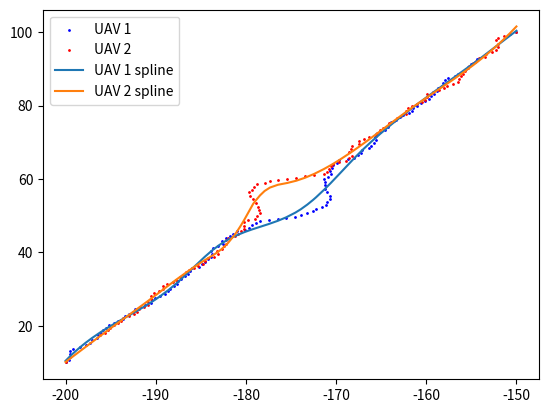

This figure's Python source:
import numpy as np
import time
import math
import matplotlib.pyplot as plt
from scipy.interpolate import splrep, BSpline
import csv

class SDPSO(object):
    def __init__(self, start, target, v, h, path_1, path_2, it, ds, Varsize):
        'SDPSO input'
        self.start = start     # UAVs' starting points
        self.target = target   # UAVs' targeting points
        self.v = v             # UAVs' last velocity (it*4)
        self.h = h             # UAVs' heading (it*2)
        self.path_1 = path_1   # UAV1's path (it*2)
        self.path_2 = path_2   # UAV2's path (it*2)
        self.it = it    # current iterations
        self.total_dist_1 = math.sqrt((start[0,0] - target[0,0]) ** 2 + (start[0,1] - target[0,1]) ** 2)
        self.total_dist_2 = math.sqrt((start[0,2] - target[0,2]) ** 2 + (start[0,3] - target[0,3]) ** 2)
        self.dist_max = math.sqrt((start[0,0] - start[0,2]) ** 2 + (start[0,1] - start[0,3]) ** 2)
        self.ds = ds           # safety distance
        self.VarMin = -3       # velocity constraints
        self.VarMax = 3        # velocity constraints
        self.Varsize = Varsize # 2 * number of UAV
        ' Global message (information of UAVs) '
        self.uav_id = []
        self.uav_type = []
        self.uav_velocity = []
        self.uav_Rmin = []
        self.uav_position = []
        self.depots = []
        'SDPSO parameters'
        self.MaxIt = 10       # Maximum Number of Iterations
        self.nPop_max = 100    # Population Size (Swarm Size)
        self.nPop_min = 25     # Population Size (Swarm Size)
        self.w = 1             # Inertia Weight
        self.wdamp = 0.99      # Inertia Weight Damping Ratio
        self.c1 = 1.5          # Personal Learning Coefficient
        self.c2 = 2.0          # Global Learning Coefficient
        self.w1 = 2          # relative weight factor of cost funtion 1
        self.w2 = 1          # relative weight factor of cost funtion 2
        self.w3 = 1          # relative weight factor of cost funtion 3
        'simulated annealing (SA) parameters'
        self.p = 0             # initial probability of a suboptimal solution being accepted
        self.rand = np.random.rand()
        self.T = 90             # temperature of current system (T=1)
        'acceleration of convergence based on dimensional learning strategy (DLS)' 
        self.count = 0         # non-updating number
        self.m = 2             # Random threshold fo the acceleration of convergence
        'velocity limits'
        self.VelMax = 3
        self.VelMin = -3
        'pre-setup matrix for SDPSO'
        # individual particles
        self.Position = []                                                                           # nPop_max*4    
        self.Cost = np.empty([self.nPop_max, 4])                                                     # nPop_max*4 (cost_1, cost_2, cost_3, cost)
        self.Velocity =  []                                                                          # nPop_max*4
        self.Best_Position = np.empty([self.nPop_max, Varsize])                                      # personal best position (nPop_max*4) 
        self.Best_Cost = np.empty([self.nPop_max, 1])                                                # personal best cost(nPop_max*1) 
        # global
        self.GlobalBest_Cost = float('inf')              # scalar
        self.pre_GlobalBest_Cost = 0                     # scalar
        self.GlobalBest_Position = np.zeros([1,Varsize]) # 1*4

    def iteration(self):
        # collision potential
        if math.sqrt((self.path_1[self.it,0] - self.path_2[self.it,0]) ** 2 + (self.path_1[self.it,1] - self.path_2[self.it,1]) ** 2) < self.ds:
            # initialization
            self.Position = np.random.uniform(self.VarMin, self.VarMax, [self.nPop_max, self.Varsize])  
            self.Velocity = np.random.uniform(self.VelMin, self.VelMax, [self.nPop_max, self.Varsize])
            for i in range(self.nPop_max):
                ax1 = self.Position[i,0]
                ay1 = self.Position[i,1]
                ax2 = self.Position[i,2]
                ay2 = self.Position[i,3]
                # body frame
                vxn1 = self.v[self.it,0] + ax1; vxn1 = max(vxn1, self.VarMin); vxn1 = min(vxn1, self.VarMax) 
                vyn1 = self.v[self.it,1] + ay1; vyn1 = max(vyn1, self.VarMin); vyn1 = min(vyn1, self.VarMax)
                vxn2 = self.v[self.it,2] + ax2; vxn2 = max(vxn2, self.VarMin); vxn2 = min(vxn2, self.VarMax)
                vyn2 = self.v[self.it,3] + ay2; vyn2 = max(vyn2, self.VarMin); vyn2 = min(vyn2, self.VarMax)
                # body frame to world frame
                wvx1 = vxn1 * math.cos(self.h[self.it,0]) - vyn1 * math.sin(self.h[self.it,0]); wvy1 = vxn1 * math.sin(self.h[self.it,0]) + vyn1 * math.cos(self.h[self.it,0])
                wvx2 = vxn2 * math.cos(self.h[self.it,1]) - vyn2 * math.sin(self.h[self.it,1]); wvy2 = vxn2 * math.sin(self.h[self.it,1]) + vyn2 * math.cos(self.h[self.it,1])
                # world frame waypoints
                xn1 = self.path_1[self.it,0] + wvx1
                yn1 = self.path_1[self.it,1] + wvy1
                xn2 = self.path_2[self.it,0] + wvx2
                yn2 = self.path_2[self.it,1] + wvy2
                # world frame heading
                theta_1 = self.heading(xn1, self.target[0,0], yn1, self.target[0,1]) # new heading
                theta_2 = self.heading(xn2, self.target[0,2], yn2, self.target[0,3]) # new heading
                # calculate cost values
                cost_1 = self.cal_cost_1(xn1, yn1, xn2, yn2)
                cost_2 = self.cal_cost_2(xn1, yn1, xn2, yn2)
                if self.it == 0:
                    cost_3 = self.cal_cost_3(theta_1, theta_1, theta_2, theta_2)
                else:
                    cost_3 = self.cal_cost_3(theta_1, self.h[self.it-1, 0], theta_2, self.h[self.it-1, 1])
                
                cost = self.w1*cost_1 + self.w2*cost_2 + self.w3*cost_3
                self.Cost[i,0] = cost_1
                self.Cost[i,1] = cost_2
                self.Cost[i,2] = cost_3
                self.Cost[i,3] = cost
                # update personal best
                self.Best_Position[i,:] = self.Position[i,:]
                self.Best_Cost[i] = self.Cost[i,3]
                #update global best
                if self.Best_Cost[i] < self.GlobalBest_Cost:
                    self.GlobalBest_Cost = self.Best_Cost[i]
                    self.GlobalBest_Position = self.Best_Position[i,:]

            # SDPSO main loop
            for j in range(self.MaxIt):
                    for i in range(self.nPop_max):
                        self.Velocity[i,:] = self.w * self.Velocity[i,:] 
                        + self.c1 * np.random.rand(1,self.Varsize) * (self.Best_Position[i,:] - self.Position[i,:])
                        + self.c2 * np.random.rand(1,self.Varsize) * (self.GlobalBest_Position - self.Position[i,:])

                        # apply velocity limits
                        for k in range(self.Varsize):
                            self.Velocity[i,k] = max(self.Velocity[i,k], self.VelMin)
                            self.Velocity[i,k] = min(self.Velocity[i,k], self.VelMax)

                        # update position
                        self.Position[i,:] = self.Position[i,:] + self.Velocity[i,:] 

                        # evaluation
                        ax1 = self.Position[i,0]
                        ay1 = self.Position[i,1]
                        ax2 = self.Position[i,2]
                        ay2 = self.Position[i,3]
                        # body frame
                        vxn1 = self.v[self.it,0] + ax1; vxn1 = max(vxn1, self.VarMin); vxn1 = min(vxn1, self.VarMax) 
                        vyn1 = self.v[self.it,1] + ay1; vyn1 = max(vyn1, self.VarMin); vyn1 = min(vyn1, self.VarMax)
                        vxn2 = self.v[self.it,2] + ax2; vxn2 = max(vxn2, self.VarMin); vxn2 = min(vxn2, self.VarMax)
                        vyn2 = self.v[self.it,3] + ay2; vyn2 = max(vyn2, self.VarMin); vyn2 = min(vyn2, self.VarMax)
                        # body frame to world frame
                        wvx1 = vxn1 * math.cos(self.h[self.it,0]) - vyn1 * math.sin(self.h[self.it,0]); wvy1 = vxn1 * math.sin(self.h[self.it,0]) + vyn1 * math.cos(self.h[self.it,0])
                        wvx2 = vxn2 * math.cos(self.h[self.it,1]) - vyn2 * math.sin(self.h[self.it,1]); wvy2 = vxn2 * math.sin(self.h[self.it,1]) + vyn2 * math.cos(self.h[self.it,1])
                        # world frame waypoints
                        xn1 = self.path_1[self.it,0] + wvx1
                        yn1 = self.path_1[self.it,1] + wvy1
                        xn2 = self.path_2[self.it,0] + wvx2
                        yn2 = self.path_2[self.it,1] + wvy2
                        # world frame heading
                        theta_1 = self.heading(xn1, self.target[0,0], yn1, self.target[0,1]) # new heading
                        theta_2 = self.heading(xn2, self.target[0,2], yn2, self.target[0,3]) # new heading
                        # calculate cost values
                        cost_1 = self.cal_cost_1(xn1, yn1, xn2, yn2)
                        cost_2 = self.cal_cost_2(xn1, yn1, xn2, yn2)
                        if self.it == 0:
                            cost_3 = self.cal_cost_3(theta_1, theta_1, theta_2, theta_2)
                        else:
                            cost_3 = self.cal_cost_3(theta_1, self.h[self.it-1, 0], theta_2, self.h[self.it-1, 1])
                        cost = self.w1*cost_1 + self.w2*cost_2 + self.w3*cost_3
                        self.Cost[i,0] = cost_1
                        self.Cost[i,1] = cost_2
                        self.Cost[i,2] = cost_3
                        self.Cost[i,3] = cost

                        # update personal best
                        if self.count > self.m:
                            if self.Cost[i,3] < self.Best_Cost[i]:
                                self.Best_Position[i,:] = self.Position[i,:]
                                self.Best_Cost[i] = self.Cost[i,3]
                                self.count = 0

                                # update global best
                                if self.Best_Cost[i] < self.GlobalBest_Cost:
                                    if self.p > float(self.rand):
                                        self.pre_GlobalBest_Cost = self.GlobalBest_Cost
                                        self.GlobalBest_Cost = self.Best_Cost[i]
                                        self.GlobalBest_Position = self.Best_Position[i,:]
                        
                        # update parameters
                    if j > 0:
                        self.count += 1
                        self.w = self.w * self.wdamp
                        r = (self.MaxIt - j) / self.MaxIt
                        self.T = self.T * r
                        try:
                            self.p = math.exp(-(self.GlobalBest_Cost - self.pre_GlobalBest_Cost)/self.T)
                        except:
                            self.p = math.inf
                        self.m = (j / self.MaxIt) * (self.VarMax - self.VarMin)
        # without collision potential
        else:
            # initialization
            self.Position = np.random.uniform(self.VarMin, self.VarMax, [self.nPop_min, self.Varsize])  
            self.Velocity = np.random.uniform(self.VarMin, self.VarMax, [self.nPop_min, self.Varsize])
            for i in range(self.nPop_min):
                ax1 = self.Position[i,0]
                ay1 = self.Position[i,1]
                ax2 = self.Position[i,2]
                ay2 = self.Position[i,3]
                # body frame
                vxn1 = self.v[self.it,0] + ax1; vxn1 = max(vxn1, self.VarMin); vxn1 = min(vxn1, self.VarMax) 
                vyn1 = self.v[self.it,1] + ay1; vyn1 = max(vyn1, self.VarMin); vyn1 = min(vyn1, self.VarMax)
                vxn2 = self.v[self.it,2] + ax2; vxn2 = max(vxn2, self.VarMin); vxn2 = min(vxn2, self.VarMax)
                vyn2 = self.v[self.it,3] + ay2; vyn2 = max(vyn2, self.VarMin); vyn2 = min(vyn2, self.VarMax)
                # body frame to world frame
                wvx1 = vxn1 * math.cos(self.h[self.it,0]) - vyn1 * math.sin(self.h[self.it,0]); wvy1 = vxn1 * math.sin(self.h[self.it,0]) + vyn1 * math.cos(self.h[self.it,0])
                wvx2 = vxn2 * math.cos(self.h[self.it,1]) - vyn2 * math.sin(self.h[self.it,1]); wvy2 = vxn2 * math.sin(self.h[self.it,1]) + vyn2 * math.cos(self.h[self.it,1])
                # world frame waypoints
                xn1 = self.path_1[self.it,0] + wvx1
                yn1 = self.path_1[self.it,1] + wvy1
                xn2 = self.path_2[self.it,0] + wvx2
                yn2 = self.path_2[self.it,1] + wvy2
                # world frame heading
                theta_1 = self.heading(xn1, self.target[0,0], yn1, self.target[0,1]) # new heading
                theta_2 = self.heading(xn2, self.target[0,2], yn2, self.target[0,3]) # new heading
                # calculate cost values
                cost_1 = self.cal_cost_1(xn1, yn1, xn2, yn2)
                cost_2 = self.cal_cost_2(xn1, yn1, xn2, yn2)
                if self.it == 0:
                    cost_3 = self.cal_cost_3(theta_1, theta_1, theta_2, theta_2)
                else:
                    cost_3 = self.cal_cost_3(theta_1, self.h[self.it-1, 0], theta_2, self.h[self.it-1, 1])
                
                cost = self.w1*cost_1 + self.w2*cost_2 + self.w3*cost_3
                self.Cost[i,0] = cost_1
                self.Cost[i,1] = cost_2
                self.Cost[i,2] = cost_3
                self.Cost[i,3] = cost
                # update personal best
                self.Best_Position[i,:] = self.Position[i,:]
                self.Best_Cost[i] = self.Cost[i,3]
                #update global best
                if self.Best_Cost[i] < self.GlobalBest_Cost:
                    self.GlobalBest_Cost = self.Best_Cost[i]
                    self.GlobalBest_Position = self.Best_Position[i,:]

            # SDPSO main loop
            for j in range(self.MaxIt):
                for i in range(self.nPop_min):
                    self.Velocity[i,:] = self.w * self.Velocity[i,:] 
                    + self.c1 * np.random.rand(1,self.Varsize) * (self.Best_Position[i,:] - self.Position[i,:])
                    + self.c2 * np.random.rand(1,self.Varsize) * (self.GlobalBest_Position - self.Position[i,:])

                    # apply velocity limits
                    for k in range(self.Varsize):
                        self.Velocity[i,k] = max(self.Velocity[i,k], self.VelMin)
                        self.Velocity[i,k] = min(self.Velocity[i,k], self.VelMax)

                    # update position
                    self.Position[i,:] = self.Position[i,:] + self.Velocity[i,:]
                    

                    # evaluation
                    ax1 = self.Position[i,0]
                    ay1 = self.Position[i,1]
                    ax2 = self.Position[i,2]
                    ay2 = self.Position[i,3]
                    # body frame
                    vxn1 = self.v[self.it,0] + ax1; vxn1 = max(vxn1, self.VarMin); vxn1 = min(vxn1, self.VarMax) 
                    vyn1 = self.v[self.it,1] + ay1; vyn1 = max(vyn1, self.VarMin); vyn1 = min(vyn1, self.VarMax)
                    vxn2 = self.v[self.it,2] + ax2; vxn2 = max(vxn2, self.VarMin); vxn2 = min(vxn2, self.VarMax)
                    vyn2 = self.v[self.it,3] + ay2; vyn2 = max(vyn2, self.VarMin); vyn2 = min(vyn2, self.VarMax)
                    # body frame to world frame
                    wvx1 = vxn1 * math.cos(self.h[self.it,0]) - vyn1 * math.sin(self.h[self.it,0]); wvy1 = vxn1 * math.sin(self.h[self.it,0]) + vyn1 * math.cos(self.h[self.it,0])
                    wvx2 = vxn2 * math.cos(self.h[self.it,1]) - vyn2 * math.sin(self.h[self.it,1]); wvy2 = vxn2 * math.sin(self.h[self.it,1]) + vyn2 * math.cos(self.h[self.it,1])
                    # world frame waypoints
                    xn1 = self.path_1[self.it,0] + wvx1
                    yn1 = self.path_1[self.it,1] + wvy1
                    xn2 = self.path_2[self.it,0] + wvx2
                    yn2 = self.path_2[self.it,1] + wvy2
                    # world frame heading
                    theta_1 = self.heading(xn1, self.target[0,0], yn1, self.target[0,1]) # new heading
                    theta_2 = self.heading(xn2, self.target[0,2], yn2, self.target[0,3]) # new heading
                    # calculate cost values
                    cost_1 = self.cal_cost_1(xn1, yn1, xn2, yn2)
                    cost_2 = self.cal_cost_2(xn1, yn1, xn2, yn2)
                    if self.it == 0:
                        cost_3 = self.cal_cost_3(theta_1, theta_1, theta_2, theta_2)
                    else:
                        cost_3 = self.cal_cost_3(theta_1, self.h[self.it-1, 0], theta_2, self.h[self.it-1, 1])
                    cost = self.w1*cost_1 + self.w2*cost_2 + self.w3*cost_3
                    self.Cost[i,0] = cost_1
                    self.Cost[i,1] = cost_2
                    self.Cost[i,2] = cost_3
                    self.Cost[i,3] = cost

                    # update personal best
                    if self.count > self.m:
                        if self.Cost[i,3] < self.Best_Cost[i]:
                            self.Best_Position[i,:] = self.Position[i,:]
                            self.Best_Cost[i] = self.Cost[i,3]
                            self.count = 0

                            # update global best
                            if self.Best_Cost[i] < self.GlobalBest_Cost:
                                self.GlobalBest_Cost = self.Best_Cost[i]
                                self.GlobalBest_Position = self.Best_Position[i,:]
                    
                # update parameters
                if j > 0:
                    self.count += 1
                    self.w = self.w * self.wdamp
                    self.m = (j / self.MaxIt) * (self.VarMax - self.VarMin)

        ax1 = self.GlobalBest_Position[0]
        ay1 = self.GlobalBest_Position[1]
        ax2 = self.GlobalBest_Position[2]
        ay2 = self.GlobalBest_Position[3]
        vxn1 = self.v[self.it,0] + ax1; vxn1 = max(vxn1, self.VarMin); vxn1 = min(vxn1, self.VarMax) 
        vyn1 = self.v[self.it,1] + ay1; vyn1 = max(vyn1, self.VarMin); vyn1 = min(vyn1, self.VarMax)
        vxn2 = self.v[self.it,2] + ax2; vxn2 = max(vxn2, self.VarMin); vxn2 = min(vxn2, self.VarMax)
        vyn2 = self.v[self.it,3] + ay2; vyn2 = max(vyn2, self.VarMin); vyn2 = min(vyn2, self.VarMax)

        return vxn1, vyn1, vxn2, vyn2, self.GlobalBest_Cost
    
    def heading(self, xn, target_xn, yn, target_yn):
        delta_x = target_xn - xn
        delta_y = target_yn - yn
        theta = np.arctan2(delta_y, delta_x)
        return theta

    def cal_cost_1(self, xn1, yn1, xn2, yn2):
        dist_1 = math.sqrt((xn1 - self.target[0,0]) ** 2 + (yn1 - self.target[0,1]) ** 2)
        dist_2 = math.sqrt((xn2 - self.target[0,2]) ** 2 + (yn2 - self.target[0,3]) ** 2)
        k = 1
        coeff_pun = k * math.exp(1 / (dist_1 + dist_2))
        cost_1 = ((dist_1 ** 2/self.total_dist_1) + (dist_2 ** 2/self.total_dist_2)) * coeff_pun
        return cost_1
    
    def cal_cost_2(self, xn1, yn1, xn2, yn2):
        dist_12 = math.sqrt((xn1 - xn2) ** 2 + (yn1 - yn2) ** 2)
        k = 200
        coeff_pun = k * math.exp(-((dist_12/self.dist_max) ** 2))
        if dist_12 > self.ds:
            cost_2 = 0
        else:
            cost_2 = (1/dist_12)*coeff_pun
        
        return cost_2
    
    def cal_cost_3(self, theta_1, theta_1_old, theta_2, theta_2_old):
        k = 150
        theta_max = math.pi/3
        coeff_pun_1 = k * math.exp(-(((theta_1 - theta_1_old)/theta_max) ** 2))
        coeff_pun_2 = k * math.exp(-(((theta_2 - theta_2_old)/theta_max) ** 2))
        
        if abs(theta_1 - theta_1_old) > theta_max:
            sub_cost_1 = theta_1 * coeff_pun_1
        else:
            sub_cost_1 = 0

        if abs(theta_2 - theta_2_old) > theta_max:
            sub_cost_2 = theta_2 * coeff_pun_2
        else:
            sub_cost_2 = 0

        cost_3 = sub_cost_1 + sub_cost_2
        return cost_3
    
    
def heading(xn, target_xn, yn, target_yn):
    delta_x = target_xn - xn
    delta_y = target_yn - yn
    theta = np.arctan2(delta_y, delta_x)
    return theta

def b2w(vxn1, vyn1, vxn2, vyn2, h1, h2):
    wvx1 = vxn1 * math.cos(h1) - vyn1 * math.sin(h1); wvy1 = vxn1 * math.sin(h1) + vyn1 * math.cos(h1)
    wvx2 = vxn2 * math.cos(h2) - vyn2 * math.sin(h2); wvy2 = vxn2 * math.sin(h2) + vyn2 * math.cos(h2)
    return wvx1, wvy1, wvx2, wvy2


def plot_path(it, x1, y1, x2, y2):
    plt.title(f'Iterations: {it}')
    plt.scatter(x1, y1, color = 'red', s=10, label = 'UAV 1')
    plt.scatter(x2, y2, color = 'blue', s=10,label = 'UAV 2')
    plt.xlabel('x (m)')
    plt.ylabel('y (m)')
    if it == 0:
        plt.legend(loc = 'upper left')
    plt.pause(0.5)
    return None

def generate_path(start, target, v):
    start_time = time.time()
    path_1 = np.array([[start[0,0], start[0,1]]])
    path_2 = np.array([[start[0,2], start[0,3]]])
    h1 = heading(xn=start[0,0], target_xn=target[0,0], yn=start[0,1], target_yn=target[0,1])
    h2 = heading(xn=start[0,2], target_xn=target[0,2], yn=start[0,3], target_yn=target[0,3])
    # avoid special case i.e. heading angle = 45*n degree
    if (h1 == math.pi/4 or h1 == 0.75*math.pi or h1 == -math.pi/4 or h1 == -0.75*math.pi):
        path_1[0, 0] += 0.01
    elif (h2 == math.pi/4 or h2 == 0.75*math.pi or h2 == -math.pi/4 or h2 == -0.75*math.pi):
        path_2[0, 0] += 0.01
    h =np.matrix([h1, h2])

    UAV1_arrive = False
    UAV2_arrive = False
    iteration = 1000
    ds = 10
    Varsize = 4
    it = 0
    dt = 0.25    # update rate
    d1 = 0      # UAV1 moving distance
    d2 = 0      # UAV2 moving distance
    d_total = 0 # total moving distance
    df = 8    # acceptance distance
    cost = []   # cost value
    
    for it in range (iteration):
        wypt = SDPSO(start, target, v, h, path_1, path_2, it, ds, Varsize)
        vxn1, vyn1, vxn2, vyn2, cost_ = wypt.iteration()
        cost_ = np.round(cost_, 4)
        cost = np.append(cost, cost_, axis = 0)
        v = np.append(v, [[vxn1, vyn1, vxn2, vyn2]], axis = 0)
        # body frame to world frame
        wvx1, wvy1, wvx2, wvy2 = b2w(vxn1, vyn1, vxn2, vyn2, h[0,0], h[0,1])
        # world frame path
        path_1_x = path_1[it,0] + wvx1*dt
        path_1_y = path_1[it,1] + wvy1*dt
        path_2_x = path_2[it,0] + wvx2*dt
        path_2_y = path_2[it,1] + wvy2*dt
        path_1 = np.append(path_1, [[path_1_x, path_1_y]], axis = 0)
        path_2 = np.append(path_2, [[path_2_x, path_2_y]], axis = 0)
        # print(f'iteration: {it+1}, UAV1_x: {path_1[it+1, 0]}, UAV1_y: {path_1[it+1, 1]}, UAV2_x: {path_2[it+1, 0]}, UAV2_y: {path_2[it+1, 1]}, cost: {cost[it+1]}')
        # update heading
        h1_ = heading(path_1_x, target[0,0], path_1_y, target[0,1])
        h2_ = heading(path_2_x, target[0,2], path_2_y, target[0,3])
        h = np.append(h, [[h1, h2]], axis = 0)
        # avoid special case i.e. heading angle = 45*n degree
        if (h1_ == math.pi/4 or h1_ == 0.75*math.pi or h1_ == -math.pi/4 or h1_ == -0.75*math.pi):
            path_1[it+1, 0] += 0.01
        elif (h2_ == math.pi/4 or h2_ == 0.75*math.pi or h2_ == -math.pi/4 or h2_ == -0.75*math.pi):
            path_2[it+1, 0] += 0.01
        
        
        if (math.sqrt((path_1[it+1, 0] - target[0,0]) ** 2 + (path_1[it+1, 1] - target[0,1]) ** 2) < df): 
            path_1[it+1, 0] = target[0,0]
            path_1[it+1, 1] = target[0,1]
            UAV1_arrive = True

        if (math.sqrt((path_2[it+1, 0] - target[0,2]) ** 2 + (path_2[it+1, 1] - target[0,3]) ** 2) < df):
            path_2[it+1, 0] = target[0,2]
            path_2[it+1, 1] = target[0,3]
            UAV2_arrive = True

        # plot_path(it, np.array(path_1[:, 0]), np.array(path_1[:, 1]), np.array(path_2[:, 0]), np.array(path_2[:, 1]))
        # check if UAVs arrive goals
        if UAV1_arrive and UAV2_arrive:
            # plt.show()
            break

        # moving distance
        d1 = math.sqrt((path_1[it+1, 0] - path_1[it, 0]) ** 2 + (path_1[it+1, 1] - path_1[it, 1]) ** 2)
        d2 = math.sqrt((path_2[it+1, 0] - path_2[it, 0]) ** 2 + (path_2[it+1, 1] - path_2[it, 1]) ** 2)
        d_total += (d1 + d2)
        # print(f'Iteration: {it}, Cost value = {cost[it]}')

    print(f'Cost value = {cost[it]}')
    print(f'Process time: {time.time() - start_time} (sec)')
    print(f'total distance = {d_total}')
    
    return path_1, path_2, h, d_total, cost  

def smooth_path(path_1, path_2):
    # sort array
    path_1 = path_1[path_1[:,0].argsort()]
    path_2 = path_2[path_2[:,0].argsort()]

    s_1 = path_1.shape[0] * 2
    s_2 = path_2.shape[0] * 2

    # spline regression
    tck_1 = splrep(path_1[:,0], path_1[:,1], s = s_1)
    tck_2 = splrep(path_2[:,0], path_2[:,1], s = s_2)

    path_1[:,1] = BSpline(*tck_1)(path_1[:,0])
    path_2[:,1] = BSpline(*tck_2)(path_2[:,0])

    return path_1, path_2

if __name__ == "__main__":
    # initial parameters
    xv1 = 0; yv1 = 0; xv2 = 0; yv2 = 0
    xs1 = -200; ys1 = 10; xg1 = -150; yg1 = 100
    xs2 = -150; ys2 = 100; xg2 = -200; yg2 = 10
    v = np.matrix([xv1, yv1, xv2, yv2])
    start = np.matrix([xs1, ys1, xs2, ys2])
    target = np.matrix([xg1, yg1, xg2, yg2])
    path_1, path_2, h, d_total, cost = generate_path(start, target, v)

    # save path
    with open('2_UAVs_SDPSO_path.csv', 'w', newline='') as csvfile:
        writer = csv.writer(csvfile)
        writer.writerow(['UAV1_x', 'UAV1_y', 'UAV2_x', 'UAV2_y'])
        writer.writerows(zip(*[path_1[:,0], path_1[:,1], path_2[:,0], path_2[:,1]]))

    # smooth path 
    path_1_, path_2_ = smooth_path(path_1, path_2)

    # spline regression
    plt.scatter(path_1[:,0], path_1[:,1], color = 'blue', s=1, label = 'UAV 1')
    plt.scatter(path_2[:,0], path_2[:,1], color = 'red', s=1, label = 'UAV 2')
    # plt.plot(path_1[:,0], path_1[:,1], color = 'blue', label = 'UAV 1', ls = '-.')
    # plt.plot(path_2[:,0], path_2[:,1], color = 'red', label = 'UAV 2', ls = '-.')
    plt.plot(path_1_[:,0], path_1_[:,1], label = 'UAV 1 spline')
    plt.plot(path_2_[:,0], path_2_[:,1], label = 'UAV 2 spline')
    plt.legend()
    plt.show()
